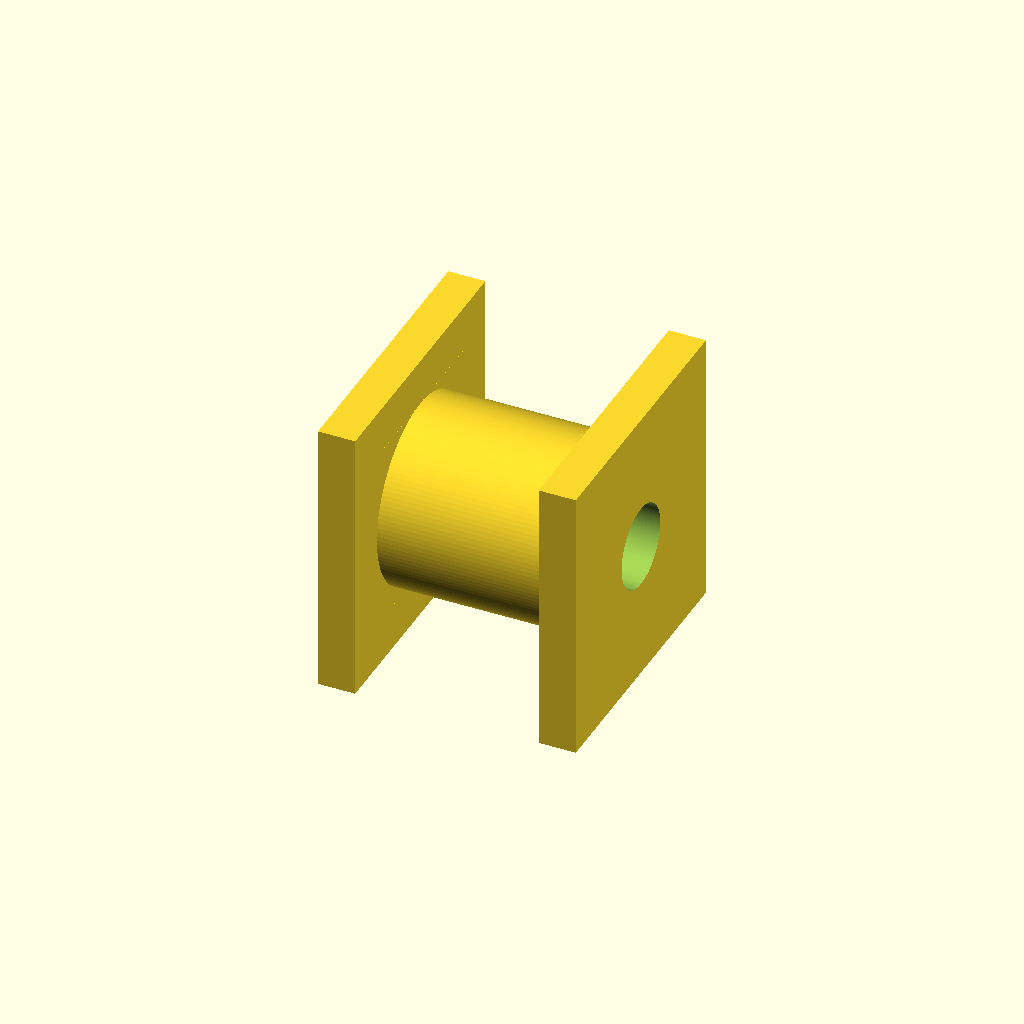
Cell 1: rendered with the file's own defaults.
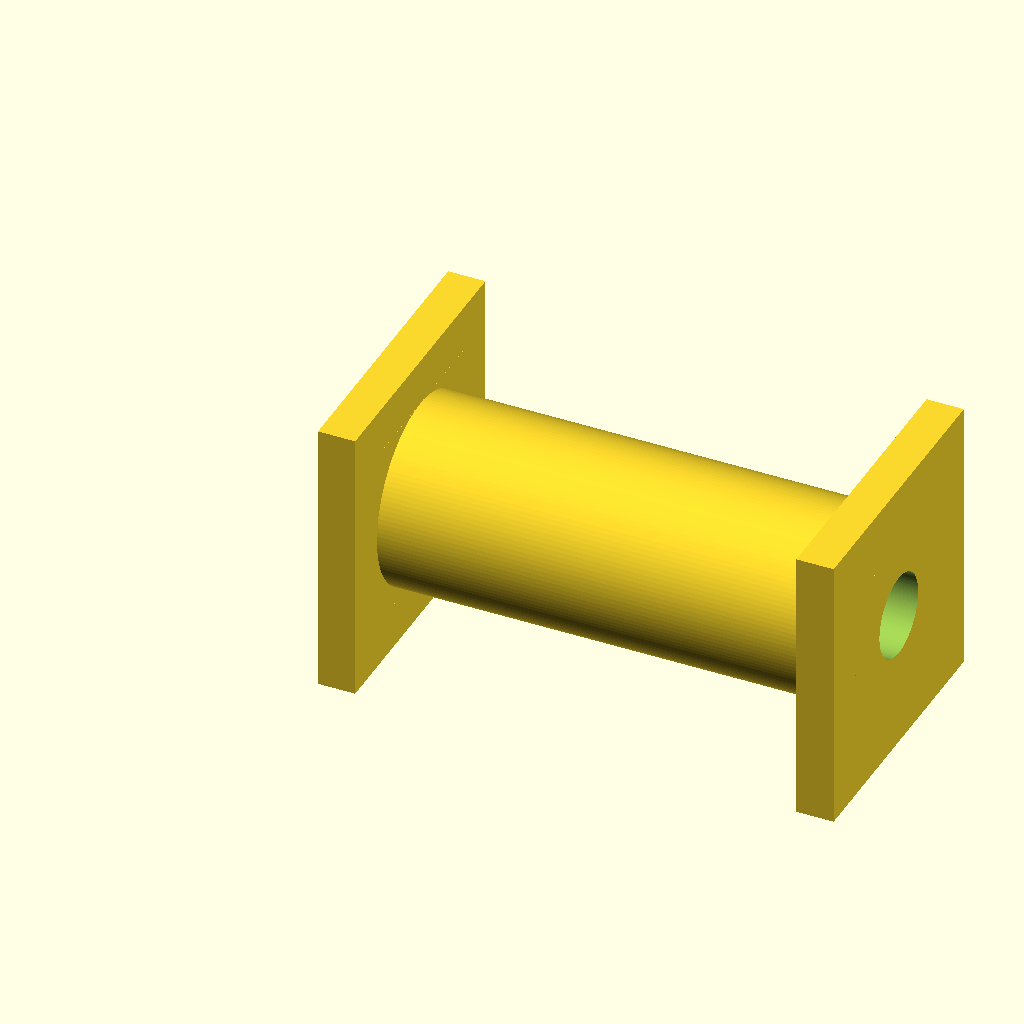
Cell 2: the same model with sleeve_len = 55.4.
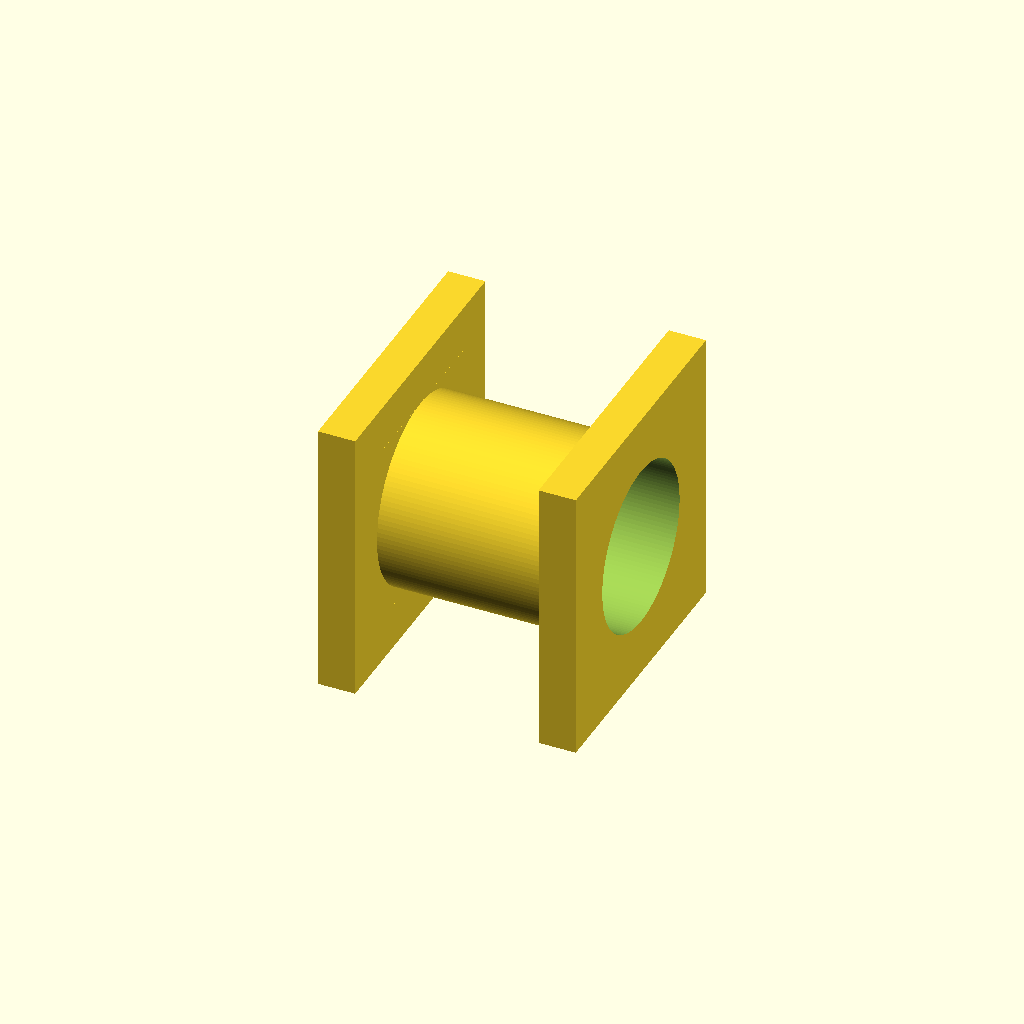
Cell 3: run_bore_d = 17.8 (everything else at default).
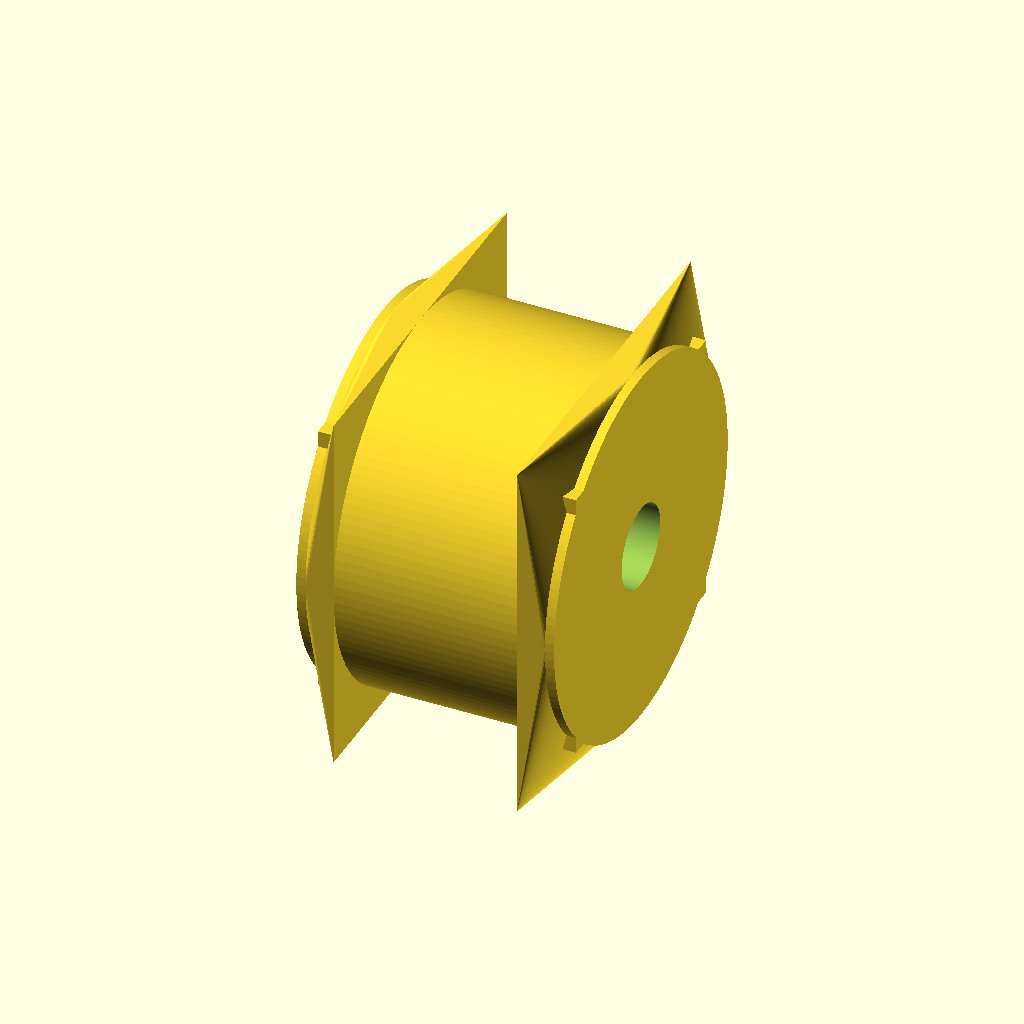
Cell 4: the same model with body_d = 40.
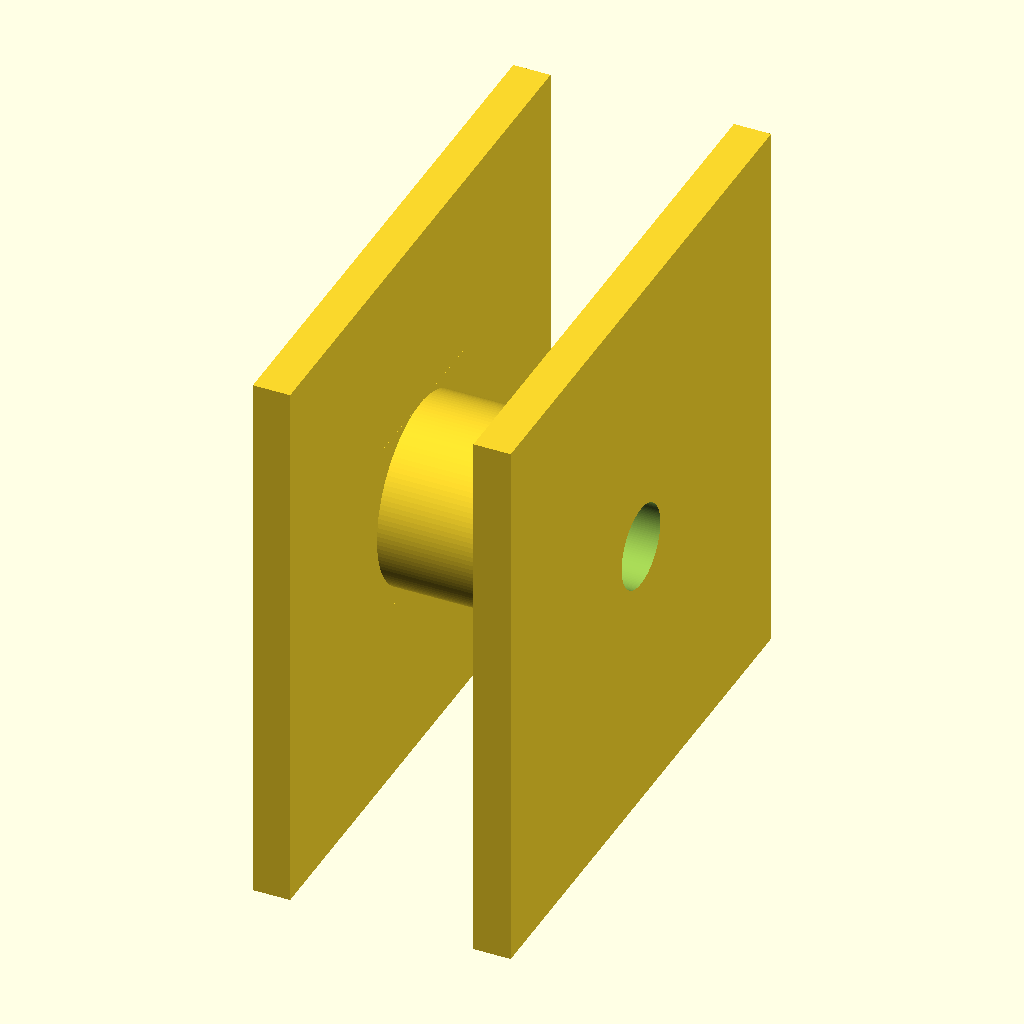
Cell 5: pad_xy = 60 (everything else at default).
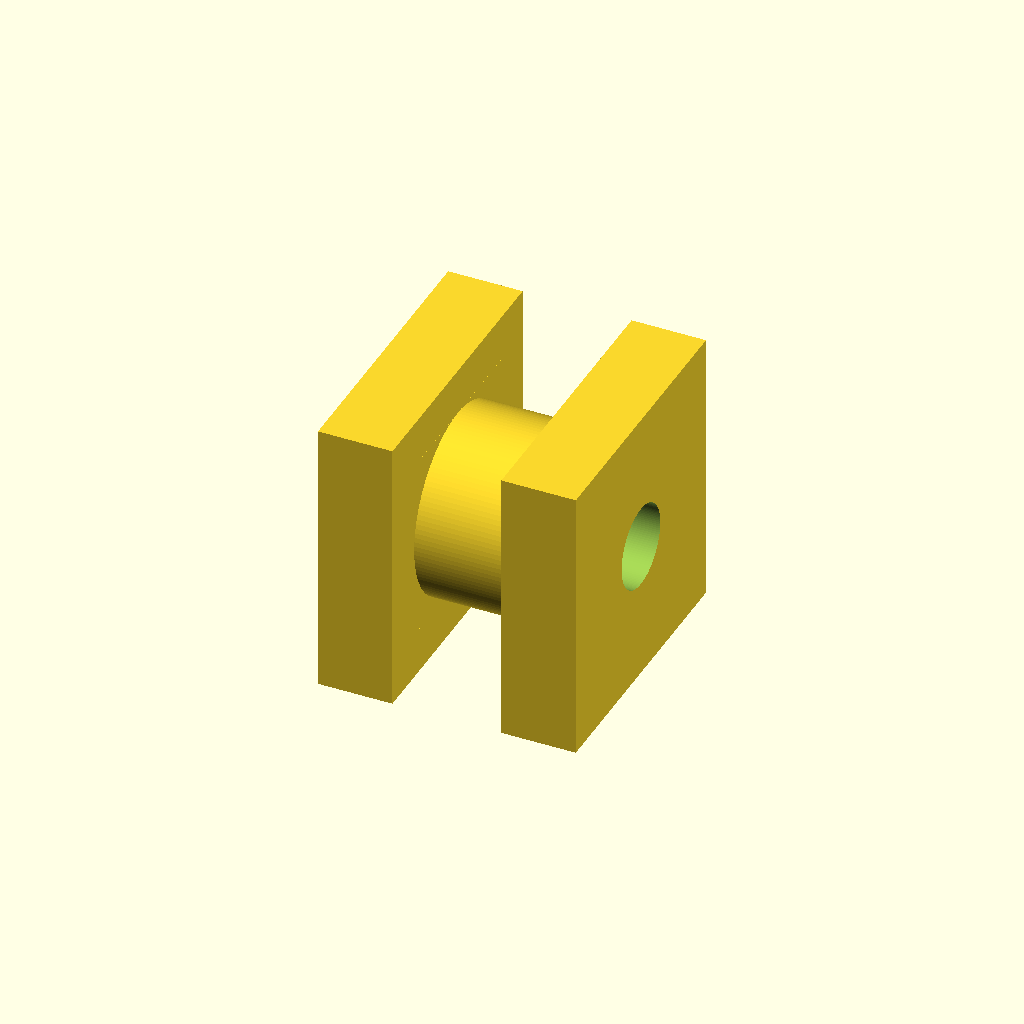
Cell 6: pad_t = 8 (everything else at default).
All cells are drawn from one camera (rotation 55°, 0°, 25°, orthographic, colour scheme Cornfield), so only the parameter changes between them.
The OpenSCAD source (cad/v120/SCAD/eurobox_v120_spindle_support_sleeve_27_7.scad):
$fn=128;

// V110 27.7 mm clamp-to-base support for M8 steel spindle.
// Retains the proven 30x30 pads and Ø20 body.
// Clamp-side stepped relief clears both the Ø18 bushing collar and the
// captured M8 stop nut while the broad pad still bears on the clamp.

sleeve_len = 27.70;
run_bore_d = 8.90;
body_d = 20.00;
pad_xy = 30.00;
pad_t = 4.00;
transition_len = 3.00;

bushing_relief_d = 18.50;
bushing_relief_depth = 1.10;
stop_nut_relief_d = 15.40;
stop_nut_relief_depth = 7.55; // 0.85 collar + 6.20 nut + 0.50 axial freedom

module cylindrical_x(len,d) {
    rotate([0,90,0]) cylinder(h=len,d=d,center=false);
}

module outer_support() {
    union() {
        translate([0,-pad_xy/2,-pad_xy/2]) cube([pad_t,pad_xy,pad_xy]);
        translate([sleeve_len-pad_t,-pad_xy/2,-pad_xy/2]) cube([pad_t,pad_xy,pad_xy]);
        cylindrical_x(sleeve_len,body_d);
        hull() {
            translate([pad_t-transition_len,0,0]) cylindrical_x(0.01,body_d);
            translate([pad_t,-body_d/2,-body_d/2]) cube([0.01,body_d,body_d]);
        }
        hull() {
            translate([sleeve_len-pad_t,-body_d/2,-body_d/2]) cube([0.01,body_d,body_d]);
            translate([sleeve_len-pad_t+transition_len,0,0]) cylindrical_x(0.01,body_d);
        }
    }
}

difference() {
    outer_support();
    translate([-0.10,0,0]) cylindrical_x(sleeve_len+0.20,run_bore_d);
    translate([-0.10,0,0]) cylindrical_x(bushing_relief_depth+0.10,bushing_relief_d);
    translate([bushing_relief_depth-0.05,0,0])
        cylindrical_x(stop_nut_relief_depth-bushing_relief_depth+0.10,stop_nut_relief_d);
}
Customizer parameters (derived from the source; name, type, default, range or options):
sleeve_len: number, default 27.7
run_bore_d: number, default 8.9
body_d: number, default 20
pad_xy: number, default 30
pad_t: number, default 4
transition_len: number, default 3
bushing_relief_d: number, default 18.5
bushing_relief_depth: number, default 1.1
stop_nut_relief_d: number, default 15.4
stop_nut_relief_depth: number, default 7.55
